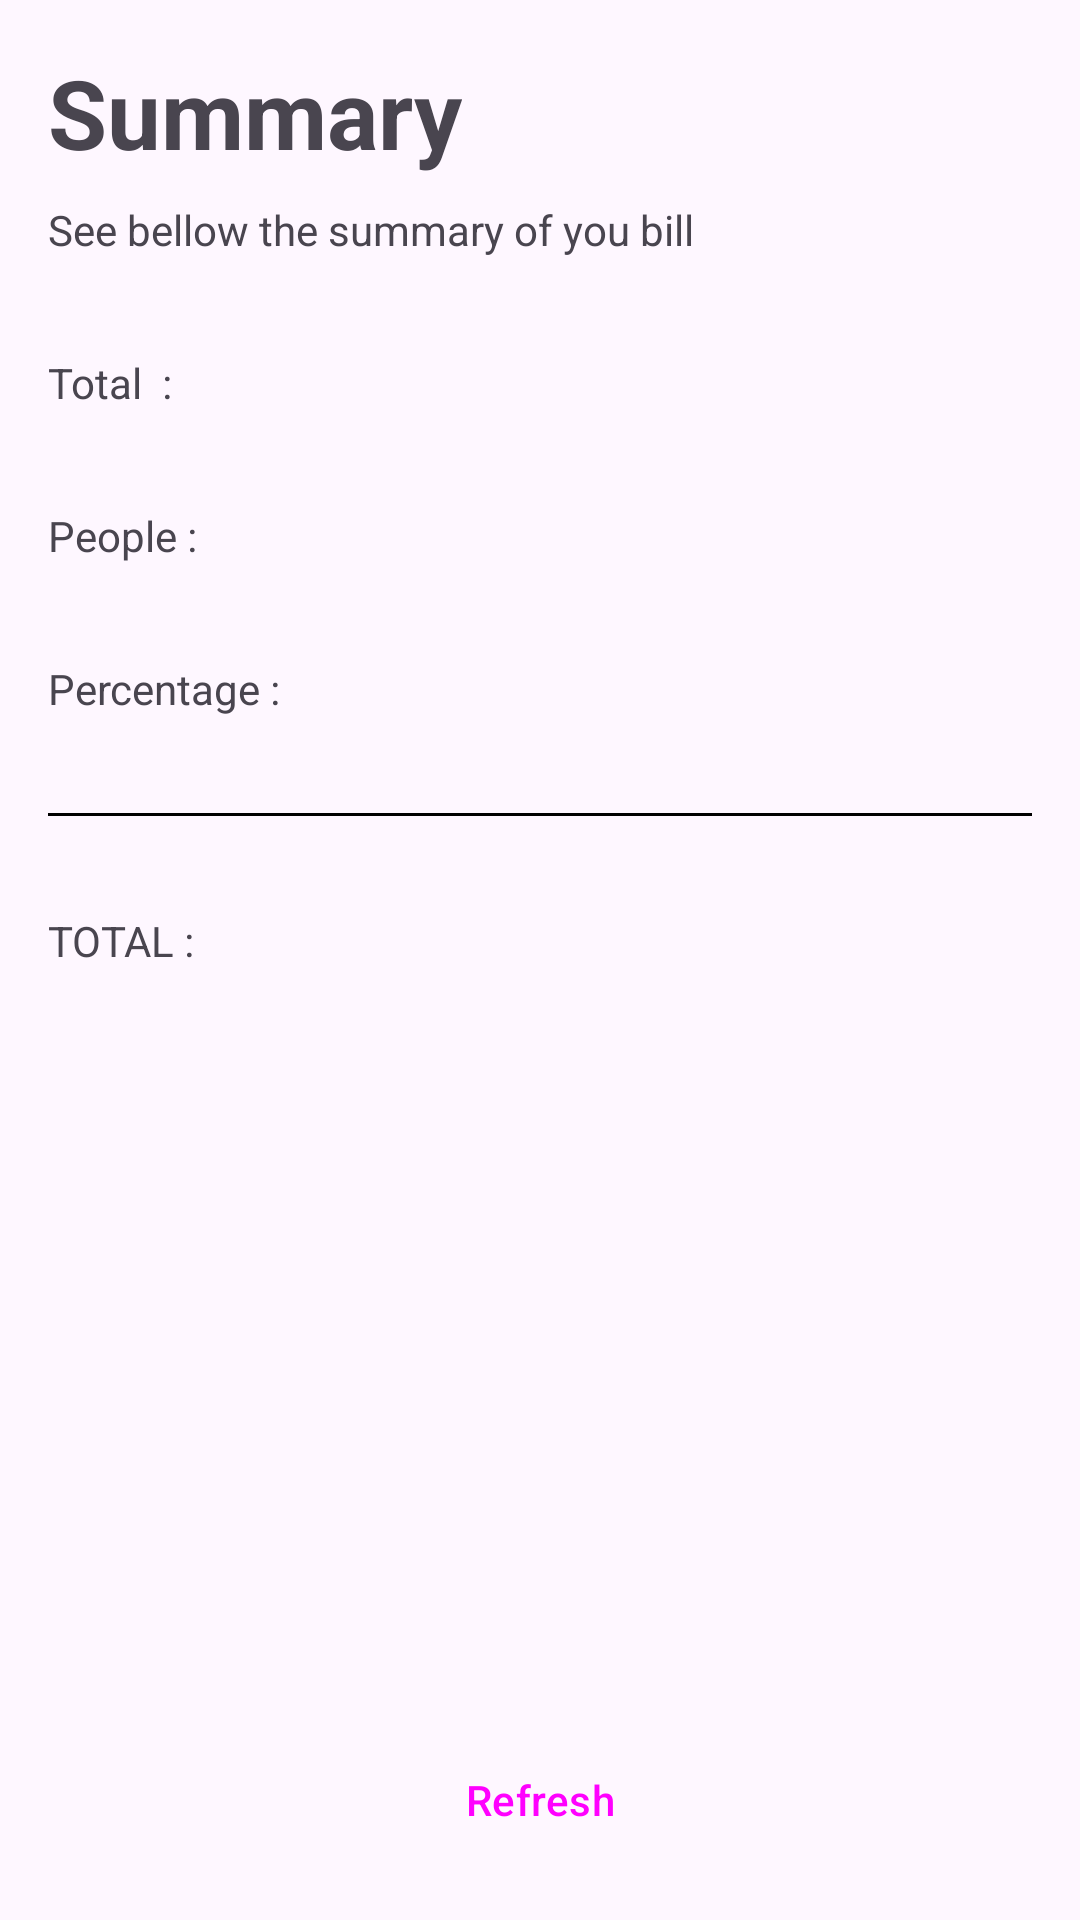

Produce the Android XML layout that renders to this screen, including the resource entries it uses.
<!-- AndroidManifest.xml: application theme Theme.Tips_calculator -->
<!-- res/layout/activity_result2.xml -->
<?xml version="1.0" encoding="utf-8"?>
<androidx.constraintlayout.widget.ConstraintLayout xmlns:android="http://schemas.android.com/apk/res/android"
    xmlns:app="http://schemas.android.com/apk/res-auto"
    xmlns:tools="http://schemas.android.com/tools"
    android:id="@+id/main"
    android:layout_width="match_parent"
    android:layout_height="match_parent"
    tools:context=".ResultActivity2">

    <TextView
        android:id="@+id/tv_resumo_label"
        android:layout_width="wrap_content"
        android:layout_height="wrap_content"
        android:layout_margin="16dp"
        android:text="@string/summary"
        style="@style/Title"
        app:layout_constraintStart_toStartOf="parent"
        app:layout_constraintTop_toTopOf="parent" />

    <TextView
        android:id="@+id/tv_total_conta_label"
        android:layout_marginTop="32dp"
        android:layout_width="wrap_content"
        android:layout_height="wrap_content"
        android:text="Total  : "
        app:layout_constraintStart_toStartOf="@+id/tv_resumo"
        app:layout_constraintTop_toBottomOf="@+id/tv_resumo" />

    <TextView
        android:id="@+id/tv_resumo"
        android:layout_marginTop="8dp"
        android:layout_width="wrap_content"
        android:layout_height="wrap_content"
        android:text="@string/sumary_subtitle"
        app:layout_constraintStart_toStartOf="@+id/tv_resumo_label"
        app:layout_constraintTop_toBottomOf="@+id/tv_resumo_label" />

    <TextView
        android:id="@+id/tv_total_conta"
        android:layout_width="wrap_content"
        android:layout_marginEnd="16dp"
        android:layout_height="wrap_content"
        tools:text="345"
        app:layout_constraintEnd_toEndOf="parent"
        app:layout_constraintTop_toTopOf="@+id/tv_total_conta_label" />

    <TextView
        android:id="@+id/tv_people_label"
        android:layout_marginTop="32dp"
        android:layout_width="wrap_content"
        android:layout_height="wrap_content"
        android:text="@string/People"
        app:layout_constraintStart_toStartOf="@+id/tv_total_conta_label"
        app:layout_constraintTop_toBottomOf="@+id/tv_total_conta_label" />

    <TextView
        android:id="@+id/tv_people"
        android:layout_width="wrap_content"
        android:layout_height="wrap_content"
        tools:text="5"
        app:layout_constraintEnd_toEndOf="@+id/tv_total_conta"
        app:layout_constraintTop_toTopOf="@+id/tv_people_label" />

    <TextView
        android:id="@+id/tv_percentage_label"
        android:layout_marginTop="32dp"
        android:layout_width="wrap_content"
        android:layout_height="wrap_content"
        android:text="@string/percentage"
        app:layout_constraintStart_toStartOf="@+id/tv_people_label"
        app:layout_constraintTop_toBottomOf="@+id/tv_people_label" />

    <TextView
        android:id="@+id/tv_percentage"
        android:layout_width="wrap_content"
        android:layout_height="wrap_content"
        tools:text="15%"
        app:layout_constraintEnd_toEndOf="@+id/tv_people"
        app:layout_constraintTop_toTopOf="@+id/tv_percentage_label" />

    <View
        android:id="@+id/View"
        android:layout_width="match_parent"
        android:layout_height="1dp"
        android:layout_marginStart="16dp"
        android:layout_marginTop="32dp"
        android:layout_marginEnd="16dp"
        android:background="@color/black"
        app:layout_constraintEnd_toEndOf="parent"
        app:layout_constraintHorizontal_bias="0.0"
        app:layout_constraintStart_toStartOf="parent"
        app:layout_constraintTop_toBottomOf="@+id/tv_percentage_label" />

    <TextView
        android:id="@+id/tv_total_label"
        android:layout_width="wrap_content"
        android:layout_height="wrap_content"
        android:layout_marginTop="32dp"
        android:text="TOTAL :"
        app:layout_constraintStart_toStartOf="@+id/View"
        app:layout_constraintTop_toBottomOf="@+id/View" />

    <TextView
        android:id="@+id/tv_total"
        android:textSize="24sp"
        android:textStyle="bold"
        android:layout_width="wrap_content"
        android:layout_height="wrap_content"
        android:maxLength="5"
        tools:text="54,45"
        app:layout_constraintEnd_toEndOf="@+id/View"
        app:layout_constraintTop_toTopOf="@+id/tv_total_label" />

    <Button
        android:id="@+id/btn_voltar"
        android:layout_width="match_parent"
        android:layout_height="wrap_content"
        android:layout_margin="16dp"
        style="@style/Widget.Material3.Button.OutlinedButton"
        android:text="@string/refresh"
        app:layout_constraintBottom_toBottomOf="parent"
        app:layout_constraintEnd_toEndOf="parent"
        app:layout_constraintStart_toStartOf="parent" />


</androidx.constraintlayout.widget.ConstraintLayout>
<!-- resources referenced by this layout -->
<resources>
  <string name="People">People :</string>
  <string name="percentage">Percentage :</string>
  <string name="refresh">Refresh</string>
  <string name="sumary_subtitle">See bellow the summary of you bill</string>
  <string name="summary">Summary</string>
  <style name="Title" parent="Widget.AppCompat.TextView">
          <item name="android:textSize">32sp</item>
          <item name="android:textStyle">bold</item>
  
      </style>
  <style name="Theme.Tips_calculator" parent="Base.Theme.Tips_calculator" />
  <style name="Base.Theme.Tips_calculator" parent="Theme.Material3.DayNight.NoActionBar">
          
          
      </style>
  <!-- not gathered from this repository: default colours our renderer supplied (Android Studio template values) -->
  <color name="black">#FF000000</color>
</resources>
